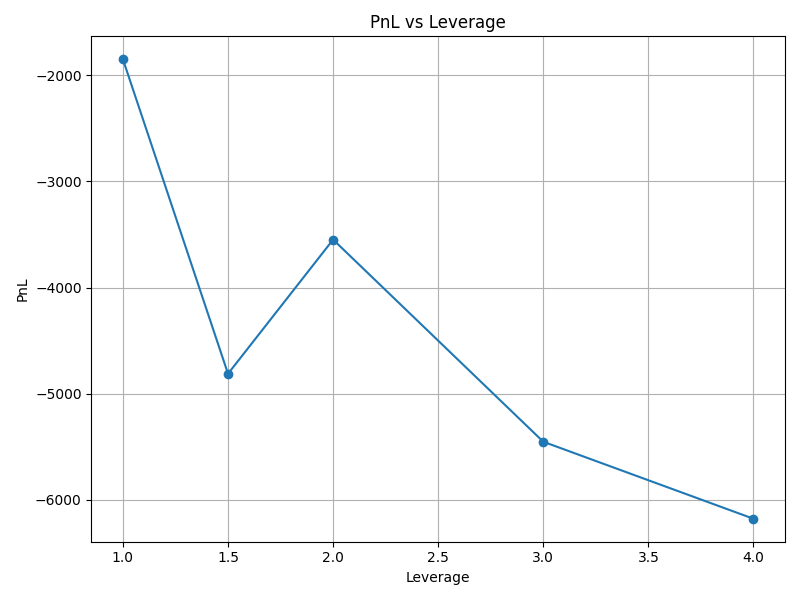

The data file committed next to this chart (first rows):
Leverage, PnL, Interest Costs, Transaction Costs, % Returns per Period, % Returns per Annum
1, -1851, 0.0, 257, -0.9741, -1.948
1.5, -4812, 287.8, 308, -2.533, -5.066
2, -3549, 564.1, 277, -1.868, -3.736
3, -5453, 1201, 267, -2.87, -5.74
4, -6178, 1853, 292, -3.252, -6.503
